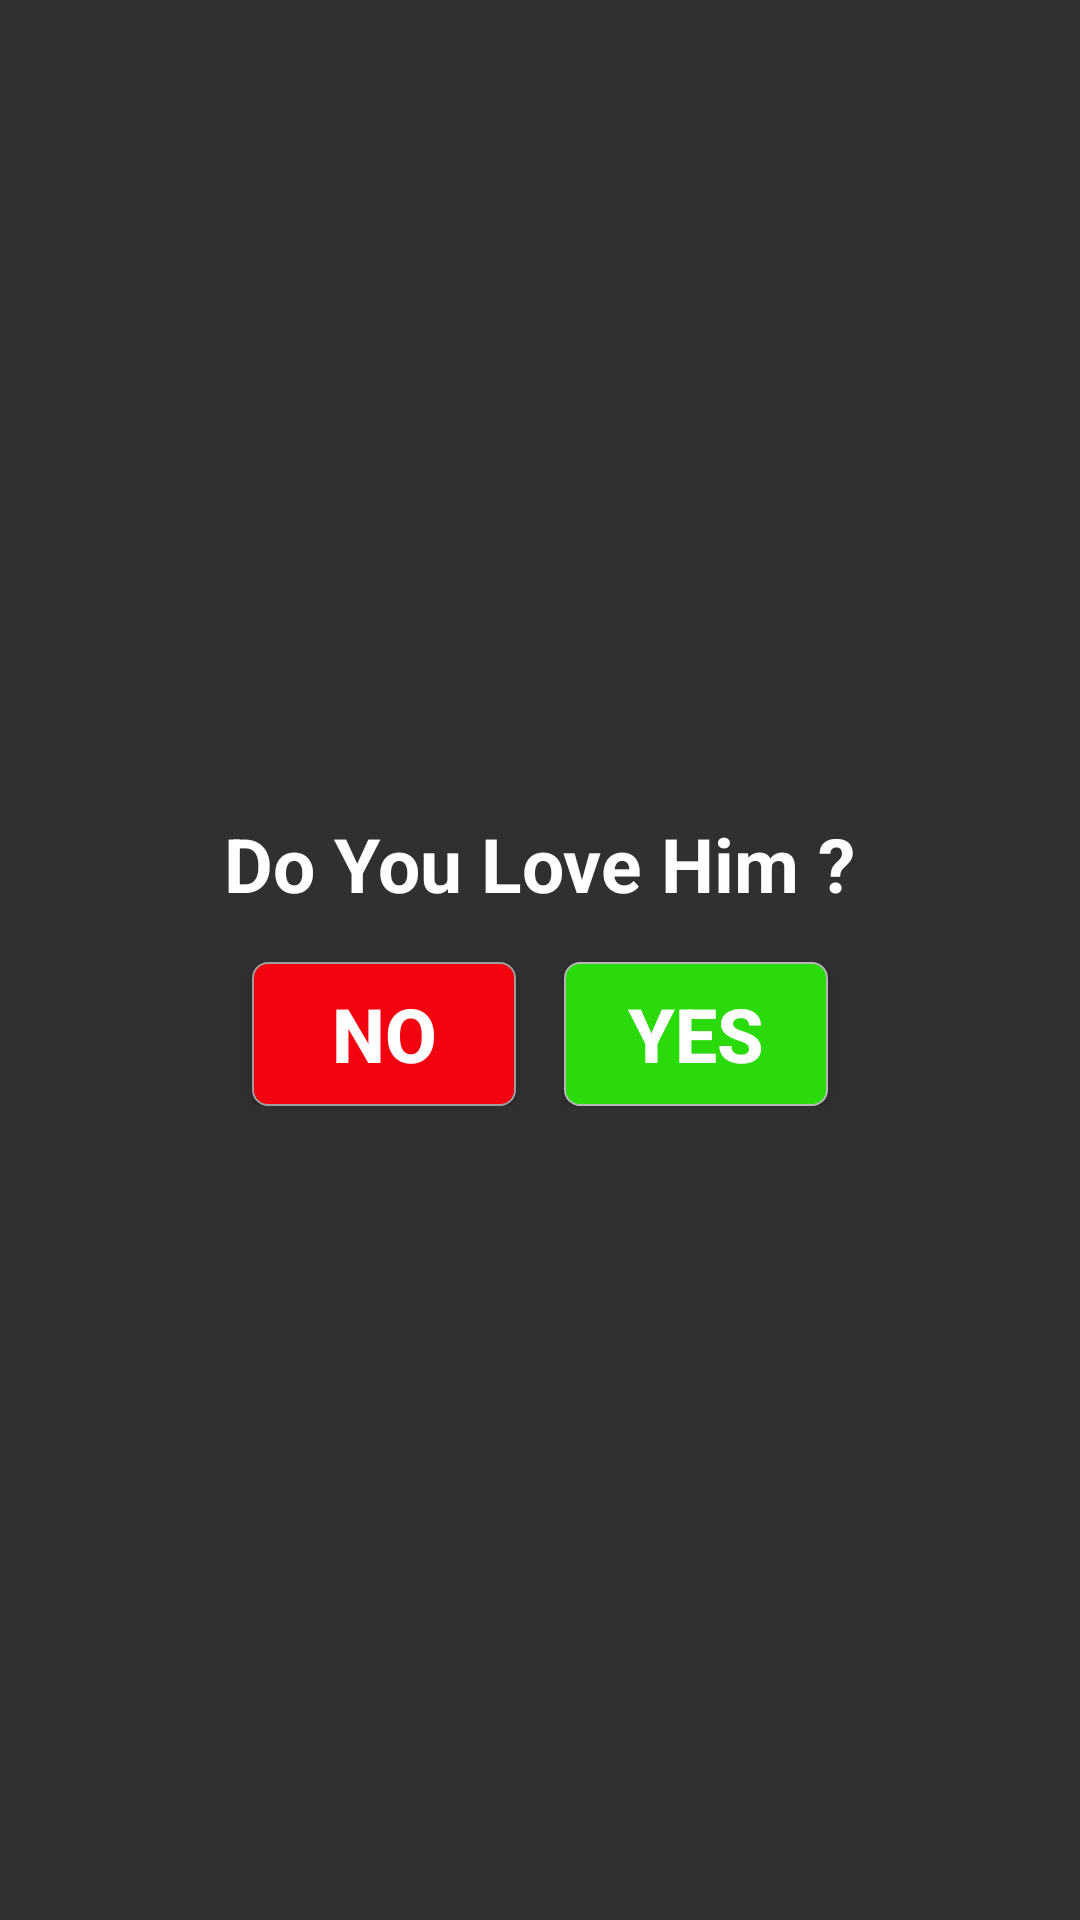

Here is an Android app screen rendered from its layout file. Give the layout XML and the strings, colors and styles it references.
<!-- AndroidManifest.xml: application theme Theme.AppCompat.NoActionBar -->
<!-- res/layout/fragment_question.xml -->
<FrameLayout xmlns:android="http://schemas.android.com/apk/res/android"
    xmlns:tools="http://schemas.android.com/tools"
    android:layout_width="match_parent"
    android:layout_height="match_parent"
    tools:context="com.example.bryan.valentine.Modlue.Modlue.QuestionFragment">

    <LinearLayout
        android:id="@+id/layout_question"
        android:layout_gravity="center"
        android:layout_width="match_parent"
        android:layout_height="wrap_content"
        android:orientation="vertical">

        <TextView
            android:id="@+id/text_question"
            android:layout_width="wrap_content"
            android:layout_height="wrap_content"
            android:layout_gravity="center"
            android:text="Do You Love Him ?"
            android:textColor="#fff"
            android:textStyle="bold"
            android:textSize="25sp" />

        <LinearLayout
            android:layout_marginTop="16dp"
            android:gravity="center"
            android:layout_width="match_parent"
            android:layout_height="wrap_content">

            <Button
                android:textStyle="bold"
                android:text="No"
                android:textSize="25sp"
                android:id="@+id/button_no"
                android:background="@drawable/bg_question_button_no"
                android:layout_marginRight="16dp"
                android:layout_width="wrap_content"
                android:layout_height="wrap_content" />

            <Button
                android:textStyle="bold"
                android:textSize="25sp"
                android:id="@+id/button_yes"
                android:text="Yes"
                android:background="@drawable/bg_question_button"
                android:layout_width="wrap_content"
                android:layout_height="wrap_content" />
        </LinearLayout>

    </LinearLayout>
    <ImageView
        android:layout_width="wrap_content"
        android:layout_height="wrap_content"
        android:src="@drawable/h8"
        android:id="@+id/image_heart_zoom"
        android:visibility="invisible"
        />

</FrameLayout>
<!-- resources referenced by this layout -->
<resources>
  <!-- drawable bg_question_button (drawable) -->
  <?xml version="1.0" encoding="utf-8"?>
  <shape xmlns:android="http://schemas.android.com/apk/res/android">
  
      <solid android:color="#2ada0b"></solid>
      <stroke
          android:width="2px"
          android:color="#b6b6b6">
      </stroke>
      <corners android:radius="5dp"></corners>
  </shape>
  <!-- drawable bg_question_button_no (drawable) -->
  <?xml version="1.0" encoding="utf-8"?>
  <shape xmlns:android="http://schemas.android.com/apk/res/android">
      <solid android:color="#f1030f"></solid>
      <stroke
          android:width="2px"
          android:color="#9e9d9d"></stroke>
      <corners android:radius="5dp"></corners>
  </shape>
  <!-- drawable h8: jpg bitmap (drawable, 67561 bytes) -->
</resources>
